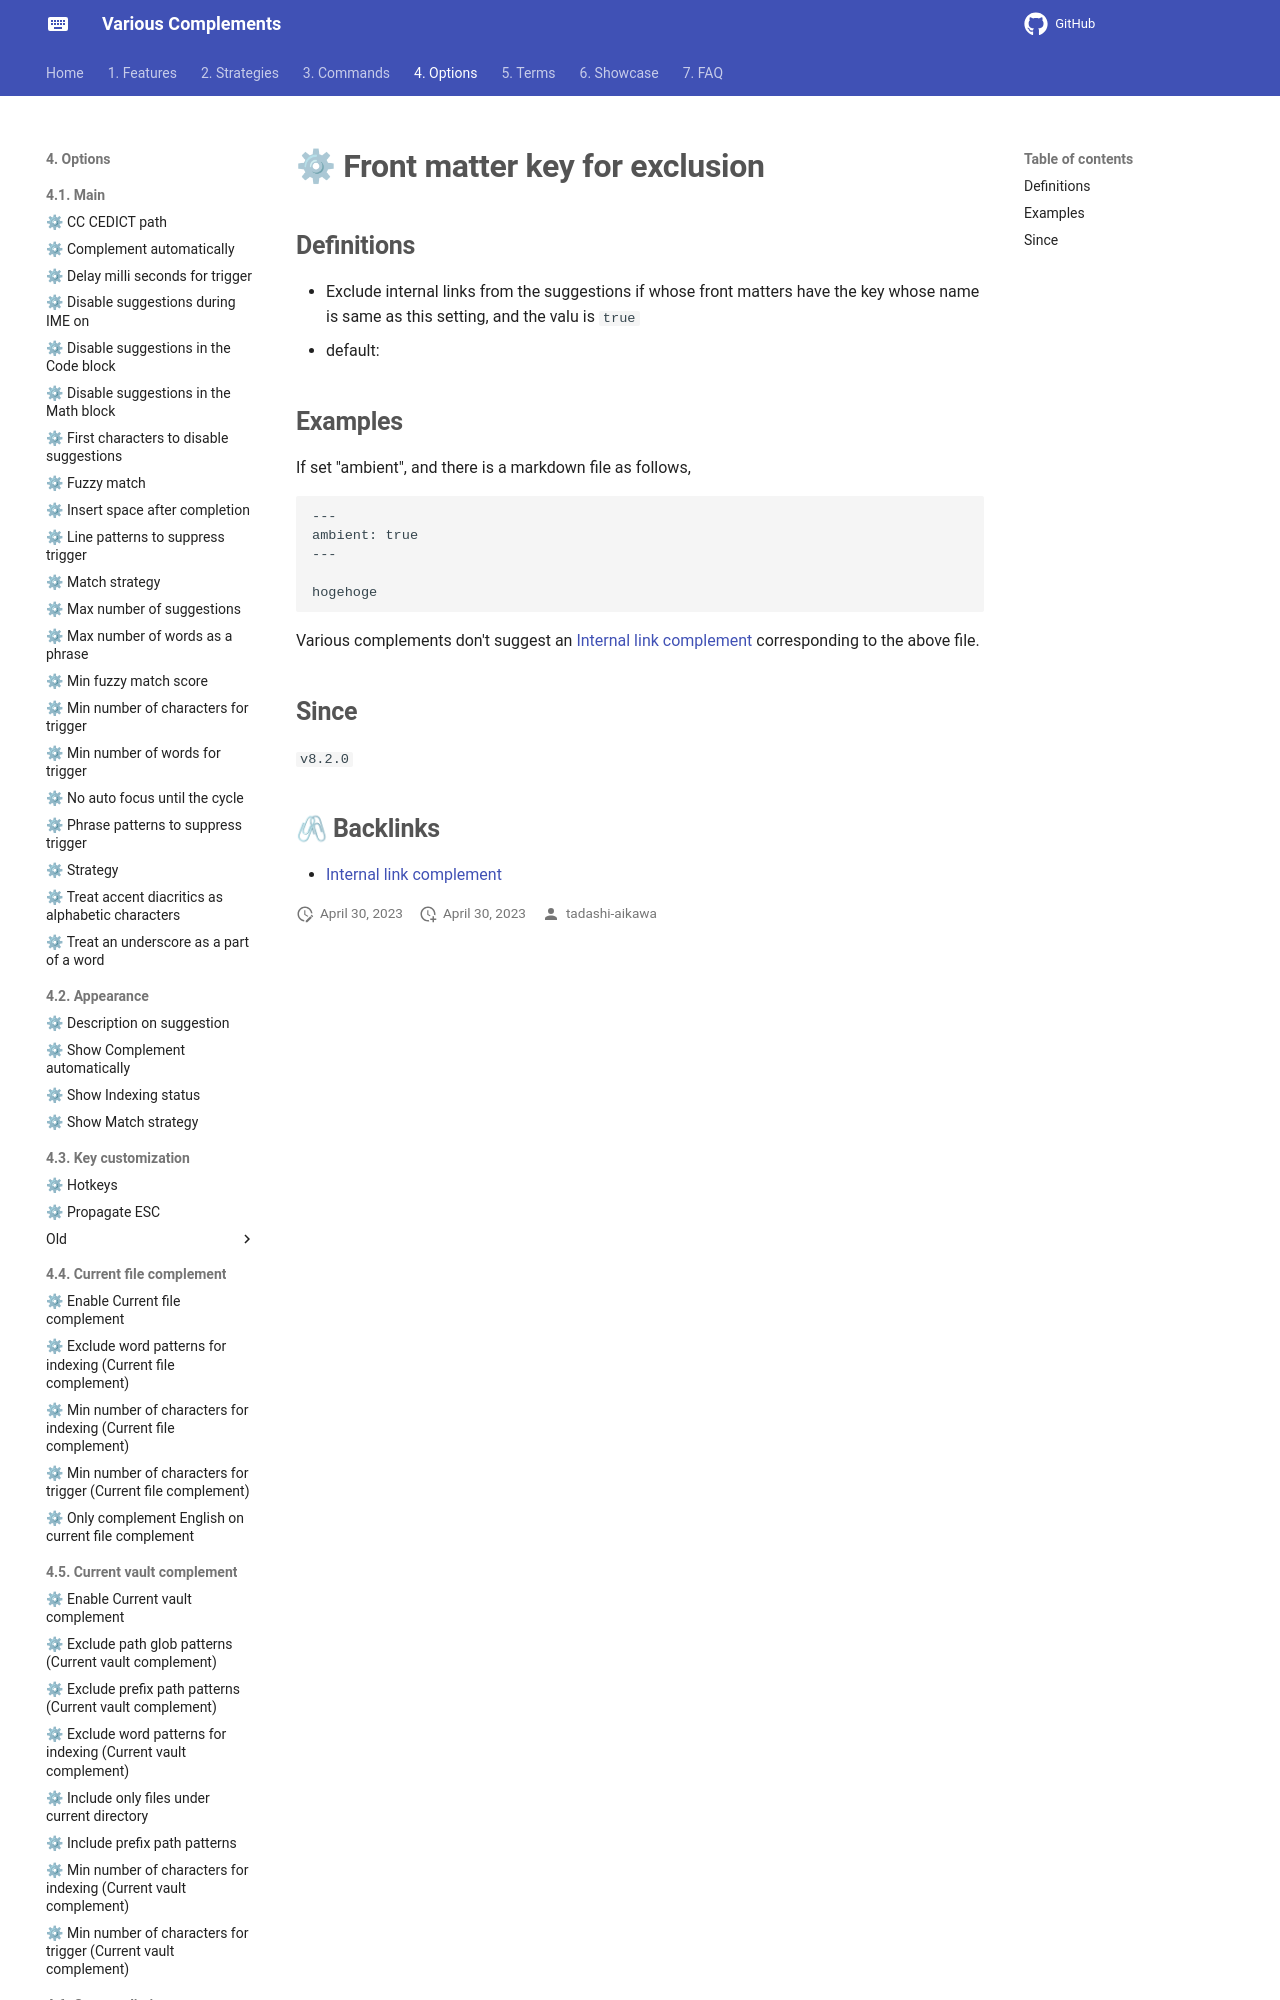

repository: tadashi-aikawa/docs-obsidian-various-complements-plugin · page: 4. Options/4.7. Internal link complement/⚙ Front matter key for exclusion/index.html · generator: mkdocs

## Definitions

- Exclude internal links from the suggestions if whose front matters have the key whose name is same as this setting, and the valu is `true`
- default: 

## Examples

If set "ambient", and there is a markdown file as fo
